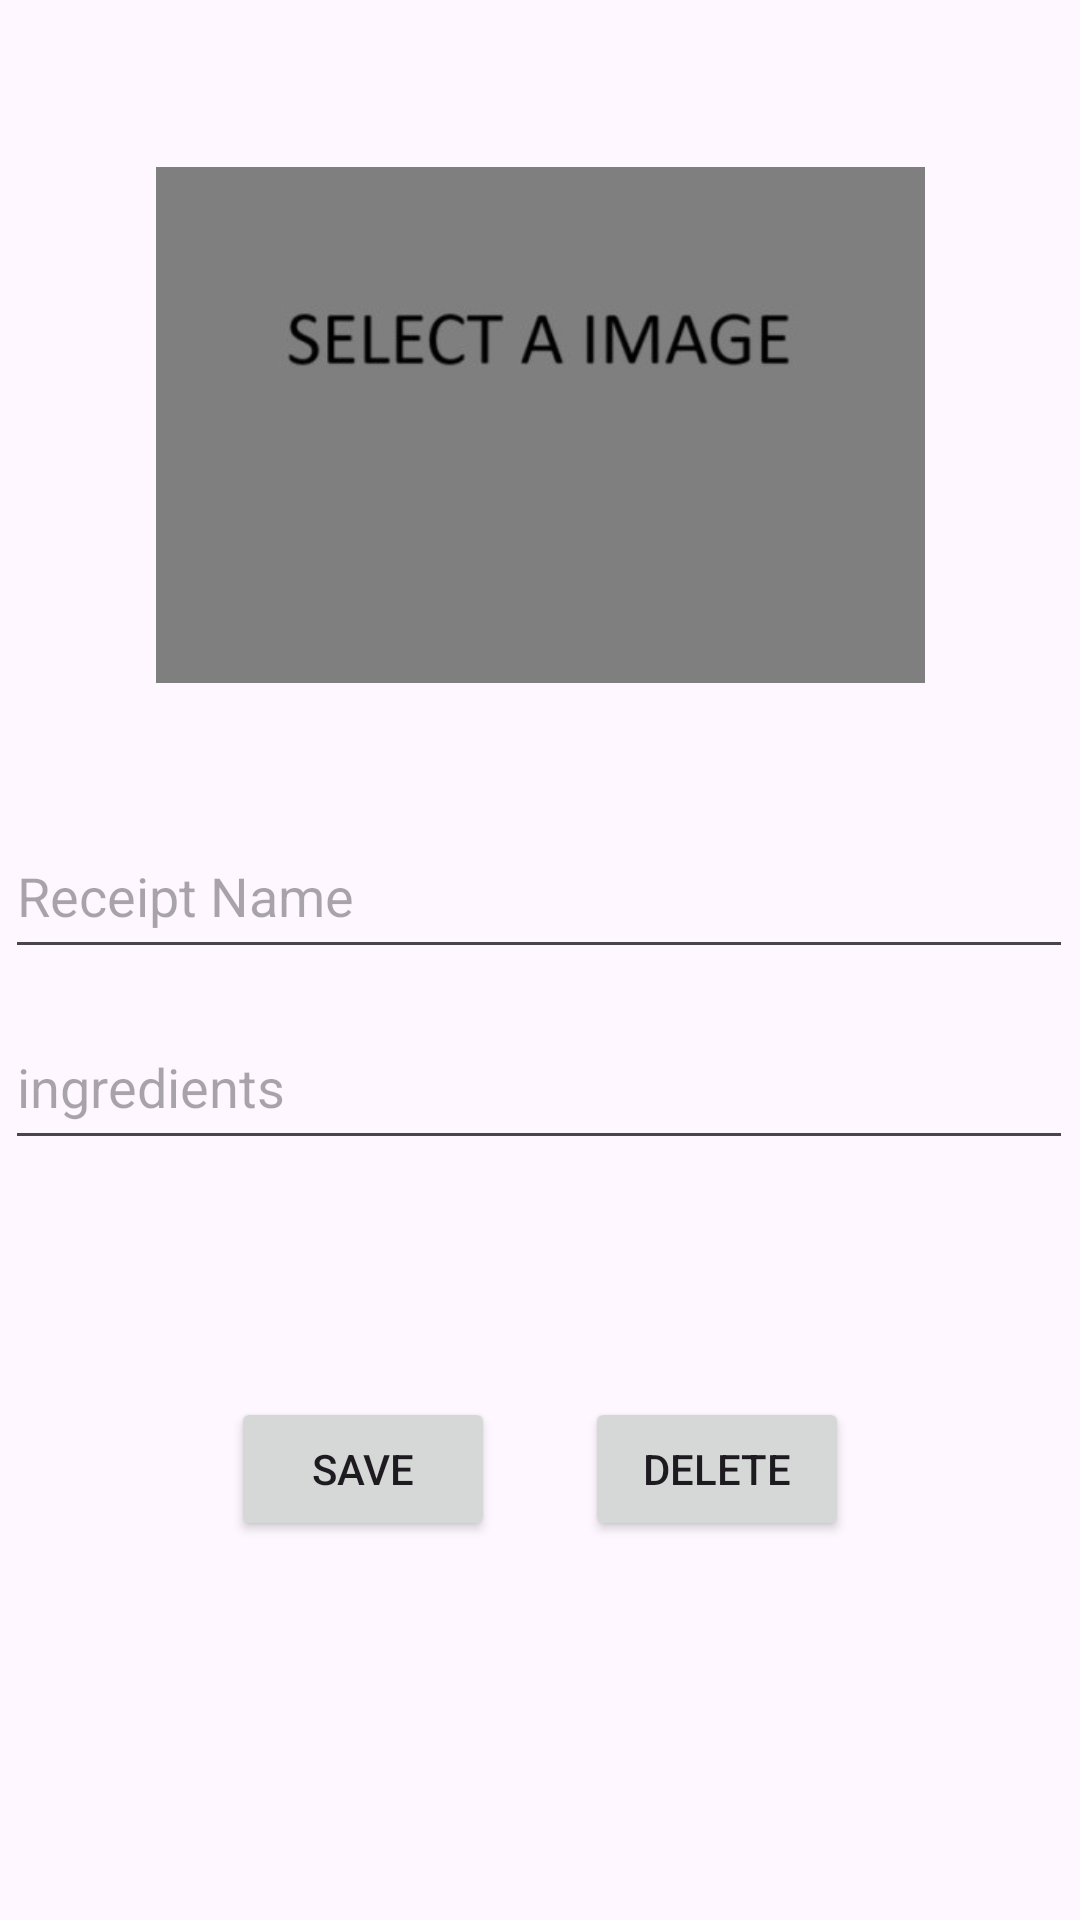

Write the Android layout XML for this screen, with the resource values it uses.
<!-- AndroidManifest.xml: application theme Theme.ReceiptBook -->
<!-- res/layout/fragment_receipt.xml -->
<?xml version="1.0" encoding="utf-8"?>
<androidx.constraintlayout.widget.ConstraintLayout xmlns:android="http://schemas.android.com/apk/res/android"
    xmlns:app="http://schemas.android.com/apk/res-auto"
    xmlns:tools="http://schemas.android.com/tools"
    android:layout_width="match_parent"
    android:layout_height="match_parent"
    tools:context=".view.ReceiptFragment">


    <ImageView
        android:id="@+id/imageView"
        android:layout_width="303dp"
        android:layout_height="172dp"
        android:layout_marginStart="54dp"
        android:layout_marginTop="101dp"
        android:layout_marginEnd="54dp"
        android:layout_marginBottom="458dp"
        android:onClick="selectImage"
        android:src="@drawable/selection"
        app:layout_constraintBottom_toBottomOf="parent"
        app:layout_constraintEnd_toEndOf="parent"
        app:layout_constraintStart_toStartOf="parent"
        app:layout_constraintTop_toTopOf="parent" />

    <EditText
        android:id="@+id/editText"
        android:layout_width="356dp"
        android:layout_height="52dp"
        android:layout_marginStart="27dp"
        android:layout_marginTop="66dp"
        android:layout_marginEnd="28dp"
        android:layout_marginBottom="340dp"
        android:ems="10"
        android:hint="Receipt Name"
        android:inputType="text"
        app:layout_constraintBottom_toBottomOf="parent"
        app:layout_constraintEnd_toEndOf="parent"
        app:layout_constraintStart_toStartOf="parent"
        app:layout_constraintTop_toBottomOf="@+id/imageView" />

    <EditText
        android:id="@+id/editText2"
        android:layout_width="356dp"
        android:layout_height="52dp"
        android:layout_marginStart="27dp"
        android:layout_marginTop="23dp"
        android:layout_marginEnd="28dp"
        android:layout_marginBottom="265dp"
        android:ems="10"
        android:hint="ingredients"
        android:inputType="text"
        app:layout_constraintBottom_toBottomOf="parent"
        app:layout_constraintEnd_toEndOf="parent"
        app:layout_constraintStart_toStartOf="parent"
        app:layout_constraintTop_toBottomOf="@+id/editText" />

    <LinearLayout
        android:layout_width="match_parent"
        android:layout_height="wrap_content"
        android:layout_marginStart="2dp"
        android:layout_marginTop="65dp"
        android:layout_marginEnd="2dp"
        android:layout_marginBottom="116dp"
        android:gravity="center"
        android:orientation="horizontal"
        app:layout_constraintBottom_toBottomOf="parent"
        app:layout_constraintEnd_toEndOf="parent"
        app:layout_constraintStart_toStartOf="parent"
        app:layout_constraintTop_toBottomOf="@+id/editText2"
        app:layout_constraintVertical_bias="0.222">

        <Button
            android:id="@+id/button"
            android:layout_width="wrap_content"
            android:layout_height="48dp"
            android:layout_margin="15dp"
            android:onClick="save"
            android:text="Save" />

        <Button
            android:id="@+id/button2"
            android:layout_width="wrap_content"
            android:layout_height="wrap_content"
            android:layout_margin="15dp"
            android:onClick="delete"
            android:text="Delete" />
    </LinearLayout>
</androidx.constraintlayout.widget.ConstraintLayout>
<!-- resources referenced by this layout -->
<resources>
  <!-- drawable selection: jpg bitmap (drawable, 7153 bytes) -->
  <style name="Theme.ReceiptBook" parent="Base.Theme.ReceiptBook" />
  <style name="Base.Theme.ReceiptBook" parent="Theme.Material3.DayNight.NoActionBar">
          
          
      </style>
</resources>
